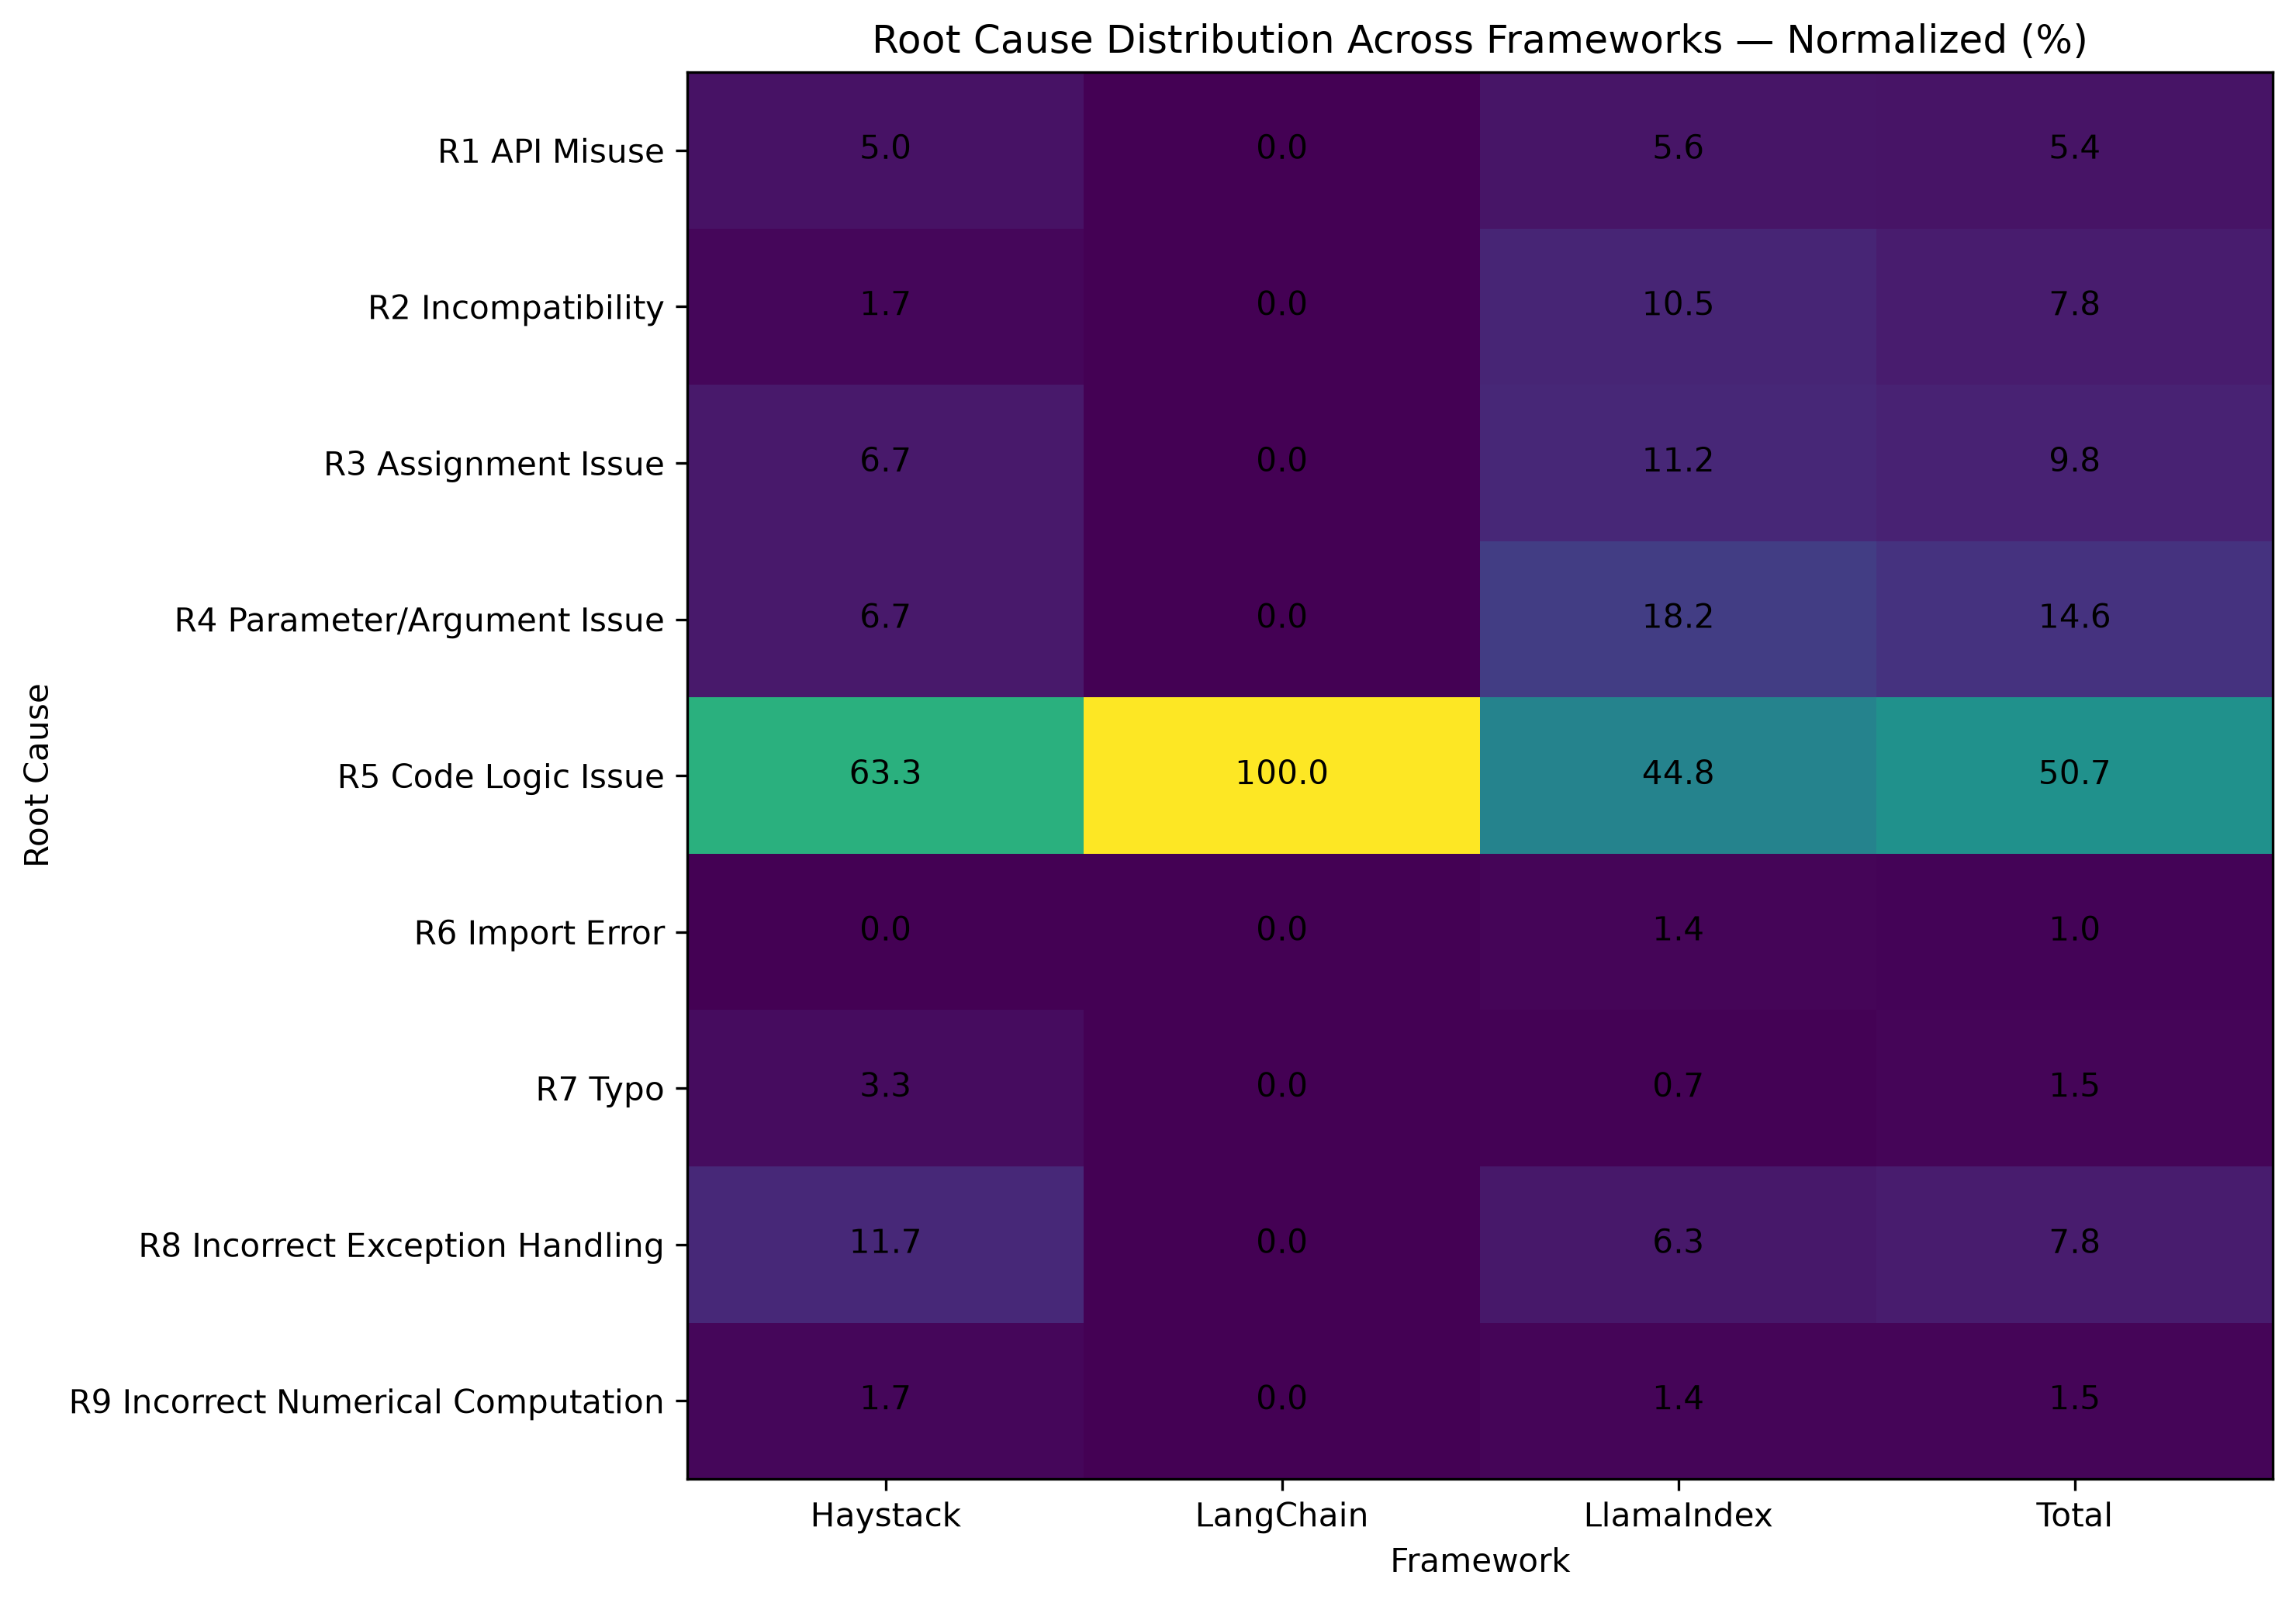

The table this chart was drawn from, first rows:
Root_Cause, Haystack, LangChain, LlamaIndex, Total
R1 API Misuse, 5.0, 0.0, 5.59, 5.37
R2 Incompatibility, 1.67, 0.0, 10.49, 7.8
R3 Assignment Issue, 6.67, 0.0, 11.19, 9.76
R4 Parameter/Argument Issue, 6.67, 0.0, 18.18, 14.63
R5 Code Logic Issue, 63.33, 100.0, 44.76, 50.73
R6 Import Error, 0.0, 0.0, 1.4, 0.98
R7 Typo, 3.33, 0.0, 0.7, 1.46
R8 Incorrect Exception Handling, 11.67, 0.0, 6.29, 7.8
R9 Incorrect Numerical Computation, 1.67, 0.0, 1.4, 1.46
